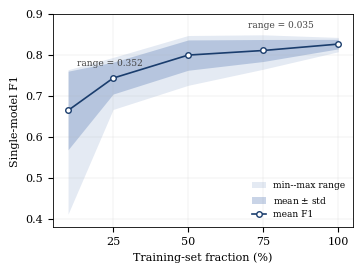

Python code for this plot: (Note: this script raises an exception after producing the figure.)
"""Plot the learning-curve figure."""

import os, sys, json
import numpy as np
import matplotlib
matplotlib.use("Agg")
import matplotlib.pyplot as plt
from matplotlib.ticker import MultipleLocator

WS = "/workspace/cued_net"
JSON_PATH = os.path.join(WS, "cv_learning_curve", "learning_curve_results.json")
OUT_PDF = os.path.join(WS, "figure3_learning_curve.pdf")
OUT_PNG = os.path.join(WS, "figure3_learning_curve.png")

# ---- known v7 numbers, used ONLY as a labelled fallback if JSON is absent ----
V7_FALLBACK = {
    "10":  dict(mean=0.6642, std=0.0957, min=0.4118, max=0.7634),
    "25":  dict(mean=0.7430, std=0.0388, min=0.6667, max=0.7934),
    "50":  dict(mean=0.7991, std=0.0369, min=0.7255, max=0.8468),
    "75":  dict(mean=0.8103, std=0.0268, min=0.7647, max=0.8485),
    "100": dict(mean=0.8259, std=0.0116, min=0.8073, max=0.8421),
}


def _get(d, *names, default=None):
    for n in names:
        if n in d:
            return d[n]
    return default


def load_per_fraction():
    if not os.path.exists(JSON_PATH):
        print(f"WARNING: {JSON_PATH} not found — using V7 FALLBACK numbers. "
              f"Re-run on the pod to plot from the authoritative JSON.")
        return V7_FALLBACK, True
    with open(JSON_PATH) as f:
        blob = json.load(f)
    pf = _get(blob, "per_fraction", "per_frac", "fractions", default=None)
    if pf is None:
        # maybe the dict IS the per-fraction map at top level
        pf = blob
    # normalise keys to fraction-as-string ("10","25",...) regardless of "0.1"/"10%"/10
    norm = {}
    for k, v in pf.items():
        ks = str(k).replace("%", "").strip()
        try:
            fv = float(ks)
            pct = int(round(fv * 100)) if fv <= 1.0 else int(round(fv))
        except ValueError:
            continue
        norm[str(pct)] = dict(
            mean=float(_get(v, "mean", "f1_mean", "F1_mean")),
            std=float(_get(v, "std", "f1_std", "F1_std")),
            min=float(_get(v, "min", "f1_min", "F1_min")),
            max=float(_get(v, "max", "f1_max", "F1_max")),
        )
    return norm, False


pf, is_fallback = load_per_fraction()
order = sorted(pf.keys(), key=lambda s: int(s))
x = np.array([int(k) for k in order], dtype=float)
mean = np.array([pf[k]["mean"] for k in order])
std = np.array([pf[k]["std"] for k in order])
lo = np.array([pf[k]["min"] for k in order])
hi = np.array([pf[k]["max"] for k in order])
rng = hi - lo

# ---- IEEE single-column styling: serif, 3.5in wide, vector ----
plt.rcParams.update({
    "font.family": "serif",
    "font.serif": ["Times New Roman", "DejaVu Serif"],
    "font.size": 8,
    "axes.linewidth": 0.6,
    "lines.linewidth": 1.2,
    "savefig.dpi": 600,
})

fig, ax = plt.subplots(figsize=(3.5, 2.6))

# min-max band (outlier-robust spread, the metric v7 says to lead with)
ax.fill_between(x, lo, hi, color="#4C72B0", alpha=0.15,
                label="min--max range", linewidth=0)
# +/- std band (lighter, secondary)
ax.fill_between(x, mean - std, mean + std, color="#4C72B0", alpha=0.30,
                label=r"mean $\pm$ std", linewidth=0)
# mean F1 curve with markers
ax.plot(x, mean, marker="o", markersize=4, color="#1A3D6D",
        markerfacecolor="white", markeredgewidth=1.0, label="mean F1", zorder=5)

# annotate the contraction story at the endpoints
ax.annotate(f"range = {rng[0]:.3f}", xy=(x[0], hi[0]), xytext=(x[0] + 3, hi[0] + 0.01),
            fontsize=6.5, color="#444444")
ax.annotate(f"range = {rng[-1]:.3f}", xy=(x[-1], hi[-1]), xytext=(x[-1] - 30, hi[-1] + 0.025),
            fontsize=6.5, color="#444444")

ax.set_xlabel("Training-set fraction (%)")
ax.set_ylabel("Single-model F1")
ax.set_xlim(5, 105)
ax.set_ylim(0.38, 0.90)
ax.xaxis.set_major_locator(MultipleLocator(25))
ax.yaxis.set_major_locator(MultipleLocator(0.1))
ax.grid(True, linewidth=0.3, alpha=0.4)
ax.legend(loc="lower right", fontsize=6.5, frameon=False, handlelength=1.5)

fig.tight_layout(pad=0.3)
fig.savefig(OUT_PDF, bbox_inches="tight")
fig.savefig(OUT_PNG, bbox_inches="tight", dpi=200)
print(f"saved: {OUT_PDF}")
print(f"saved: {OUT_PNG}")
print(f"source: {'V7 FALLBACK (JSON absent)' if is_fallback else JSON_PATH}")
print("\nper-fraction summary used:")
print(f"{'frac':>5} {'mean':>7} {'std':>7} {'min':>7} {'max':>7} {'range':>7}")
for k in order:
    d = pf[k]
    print(f"{k:>5} {d['mean']:>7.4f} {d['std']:>7.4f} {d['min']:>7.4f} "
          f"{d['max']:>7.4f} {d['max']-d['min']:>7.4f}")
print(f"\nstd contraction: {std[0]:.4f} -> {std[-1]:.4f}  ({std[0]/std[-1]:.1f}x)")
print(f"range contraction: {rng[0]:.4f} -> {rng[-1]:.4f}  ({rng[0]/rng[-1]:.1f}x)")
